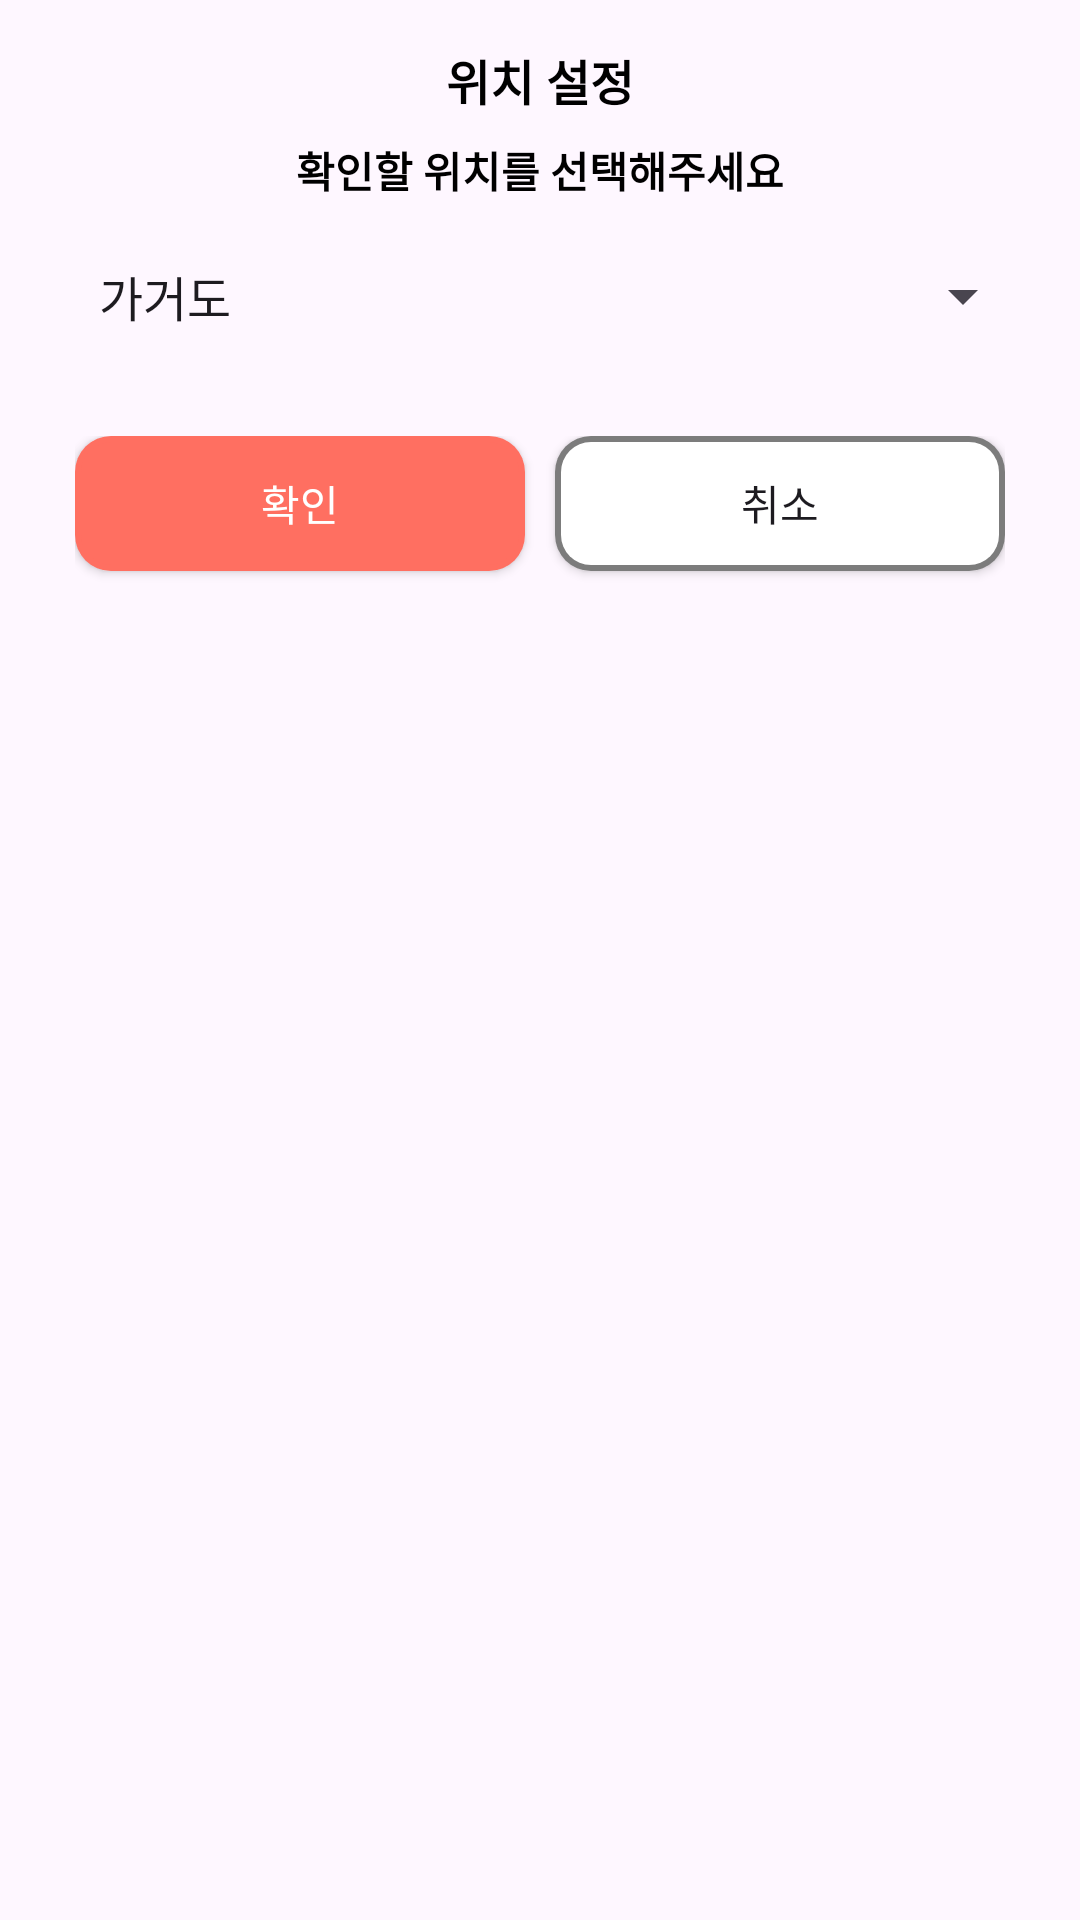

Android layout source for this screen:
<!-- AndroidManifest.xml: application theme Theme.ToTheStarlight -->
<!-- res/layout/custom_location.xml -->
<?xml version="1.0" encoding="utf-8"?>
<LinearLayout xmlns:android="http://schemas.android.com/apk/res/android"
    android:layout_width="wrap_content"
    android:layout_height="wrap_content"
    xmlns:tools="http://schemas.android.com/tools"
    android:gravity="center"
    android:padding="15dp"
    android:orientation="vertical">

    <TextView
        android:id="@+id/textView43"
        android:layout_width="wrap_content"
        android:layout_height="wrap_content"
        android:fontFamily="@font/cafe24surround"
        android:text="위치 설정"
        android:textColor="@color/black"
        android:textSize="16sp"
        android:textStyle="bold" />

    <TextView
        android:id="@+id/textView41"
        android:layout_width="wrap_content"
        android:layout_height="wrap_content"
        android:layout_marginTop="8dp"
        android:fontFamily="@font/cafe24surroundair"
        android:gravity="center"
        android:text="확인할 위치를 선택해주세요"
        android:textColor="@color/black"
        android:textSize="14sp"
        android:textStyle="bold" />

    <Spinner
        android:id="@+id/locationSn"
        android:layout_width="match_parent"
        android:layout_height="wrap_content"
        android:layout_marginTop="10dp"
        android:entries="@array/location"
        android:padding="10dp"
        android:spinnerMode="dialog"
        tools:ignore="TouchTargetSizeCheck" />

    <LinearLayout
        android:layout_width="match_parent"
        android:layout_height="match_parent"
        android:layout_marginTop="15dp"
        android:orientation="horizontal"
        android:padding="10dp">

        <androidx.appcompat.widget.AppCompatButton
            android:id="@+id/locationeAcceptBTN"
            android:layout_width="0dp"
            android:layout_height="45dp"
            android:layout_weight="1"
            android:layout_marginEnd="10dp"
            android:background="@drawable/et_custom"
            android:backgroundTint="@color/side"
            android:text="확인"
            android:textColor="@color/white"
            tools:ignore="TextContrastCheck,TouchTargetSizeCheck" />

        <androidx.appcompat.widget.AppCompatButton
            android:id="@+id/locationCancelBTN"
            android:layout_width="0dp"
            android:layout_height="45dp"
            android:layout_weight="1"
            android:background="@drawable/et_custom"
            android:text="취소"
            tools:ignore="TextContrastCheck,TouchTargetSizeCheck" />

    </LinearLayout>
</LinearLayout>
<!-- resources referenced by this layout -->
<resources>
  <color name="black">#FF000000</color>
  <color name="side">#FF6F61</color>
  <color name="white">#FFFFFFFF</color>
  <!-- drawable et_custom (drawable) -->
  <?xml version="1.0" encoding="utf-8"?>
  <layer-list xmlns:android="http://schemas.android.com/apk/res/android">
      <item>
          <shape android:shape="rectangle">
              <solid android:color="@color/white_gray"/>
              <corners android:radius="12dp"/>
          </shape>
      </item>
  
      <item android:top="2dp"
          android:right="2dp"
          android:left="2dp"
          android:bottom="2dp">
  
          <shape android:shape="rectangle">
              <solid android:color="@color/white"/>
              <corners android:radius="10dp"/>
          </shape>
      </item>
  </layer-list>
  <style name="Theme.ToTheStarlight" parent="Base.Theme.ToTheStarlight" />
  <color name="white_gray">#7C7C7C</color>
  <style name="Base.Theme.ToTheStarlight" parent="Theme.Material3.DayNight.NoActionBar">
          
         <item name="colorPrimary">@color/black</item>
          <item name="windowNoTitle">true</item>
          <item name="android:windowFullscreen">true</item>
      </style>
</resources>
